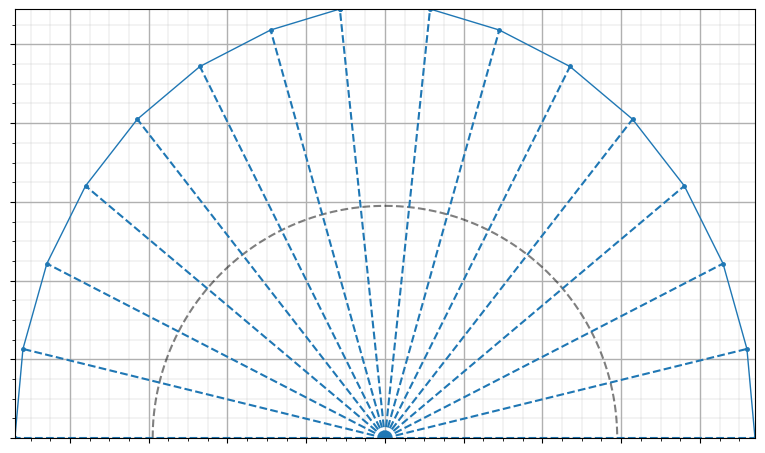
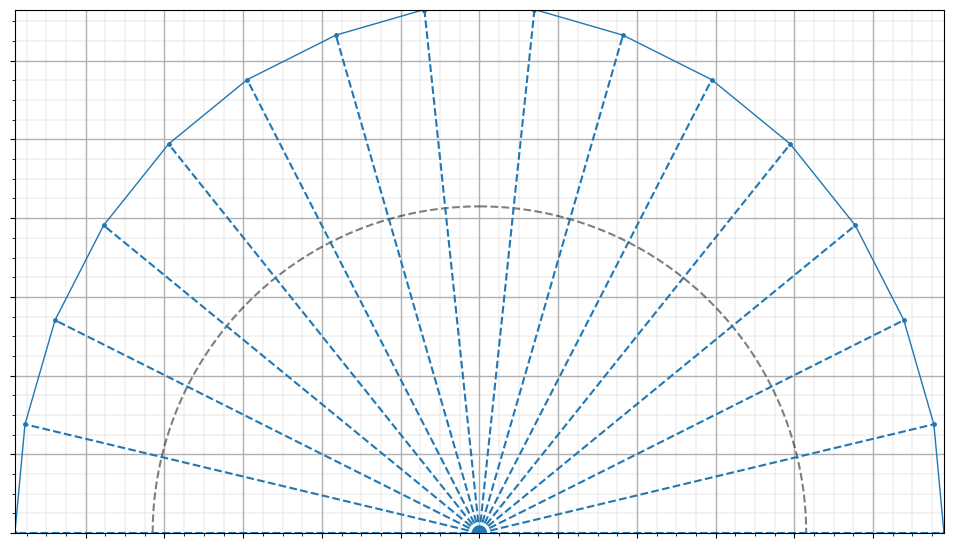
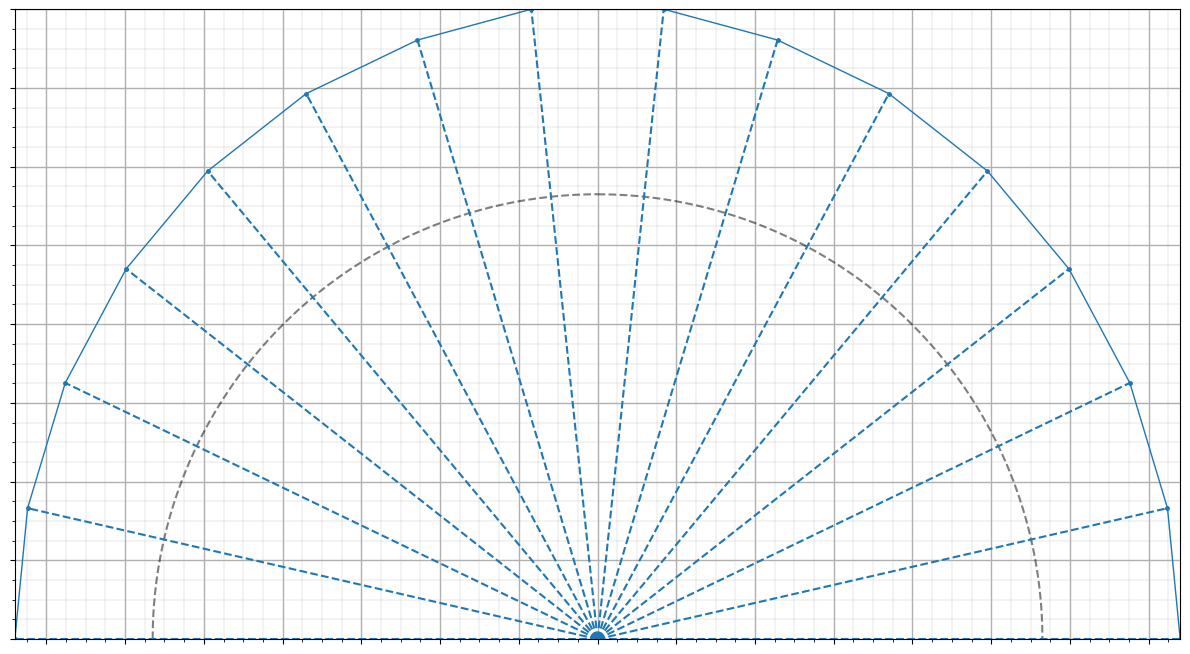
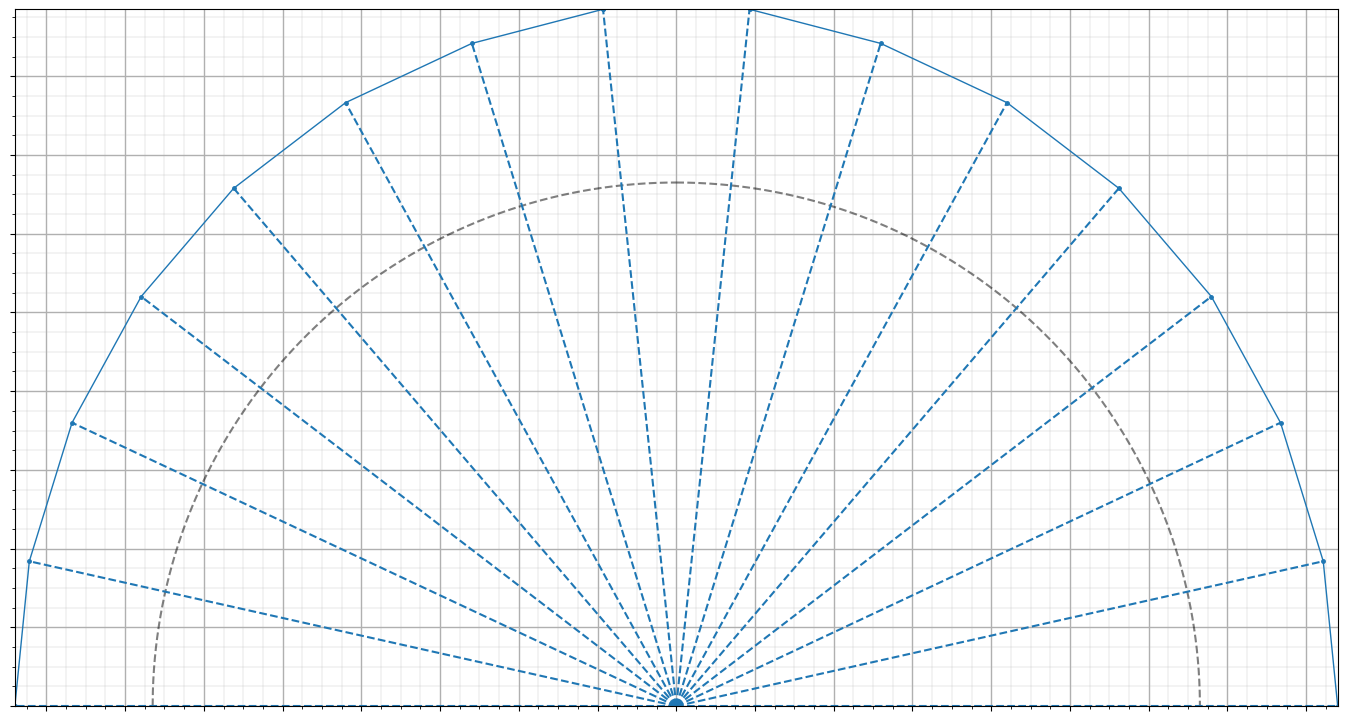
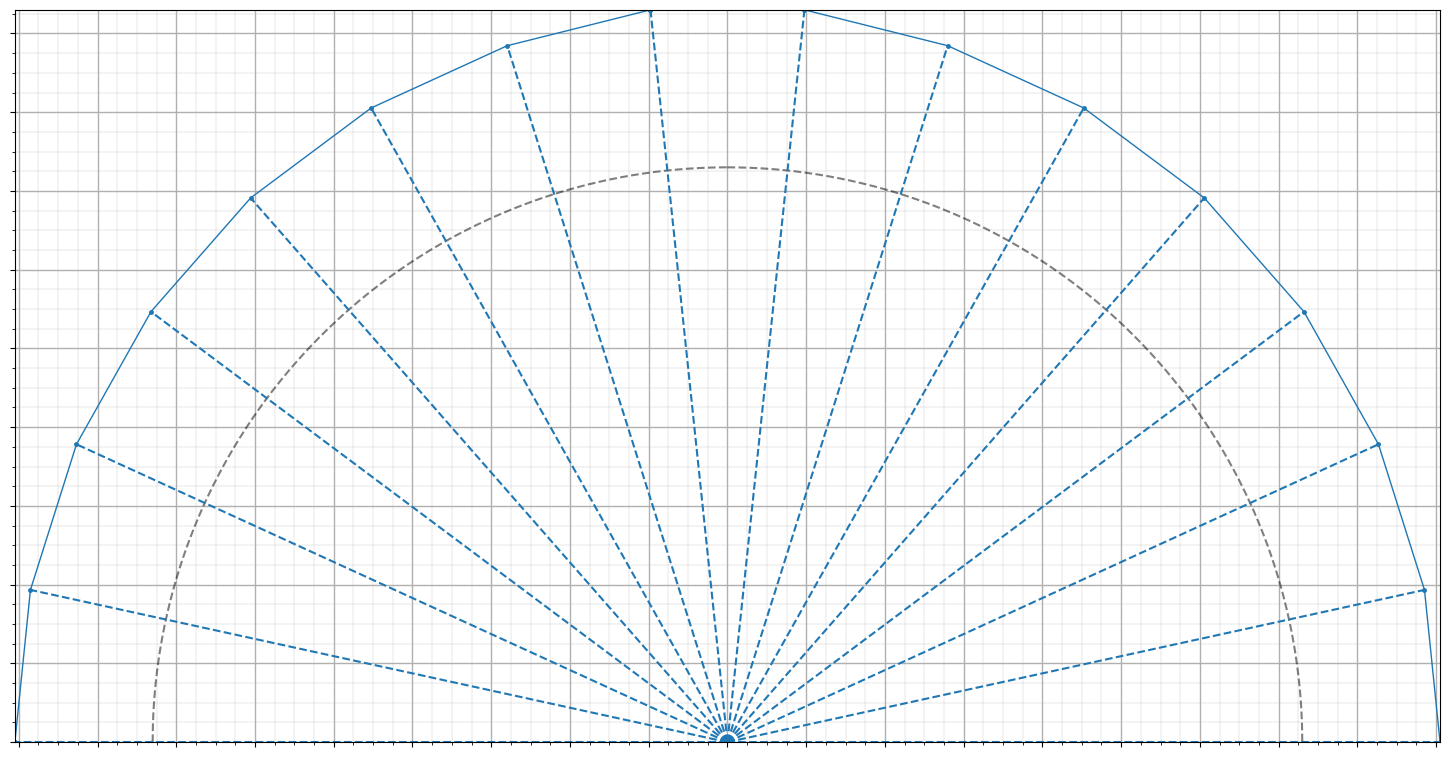
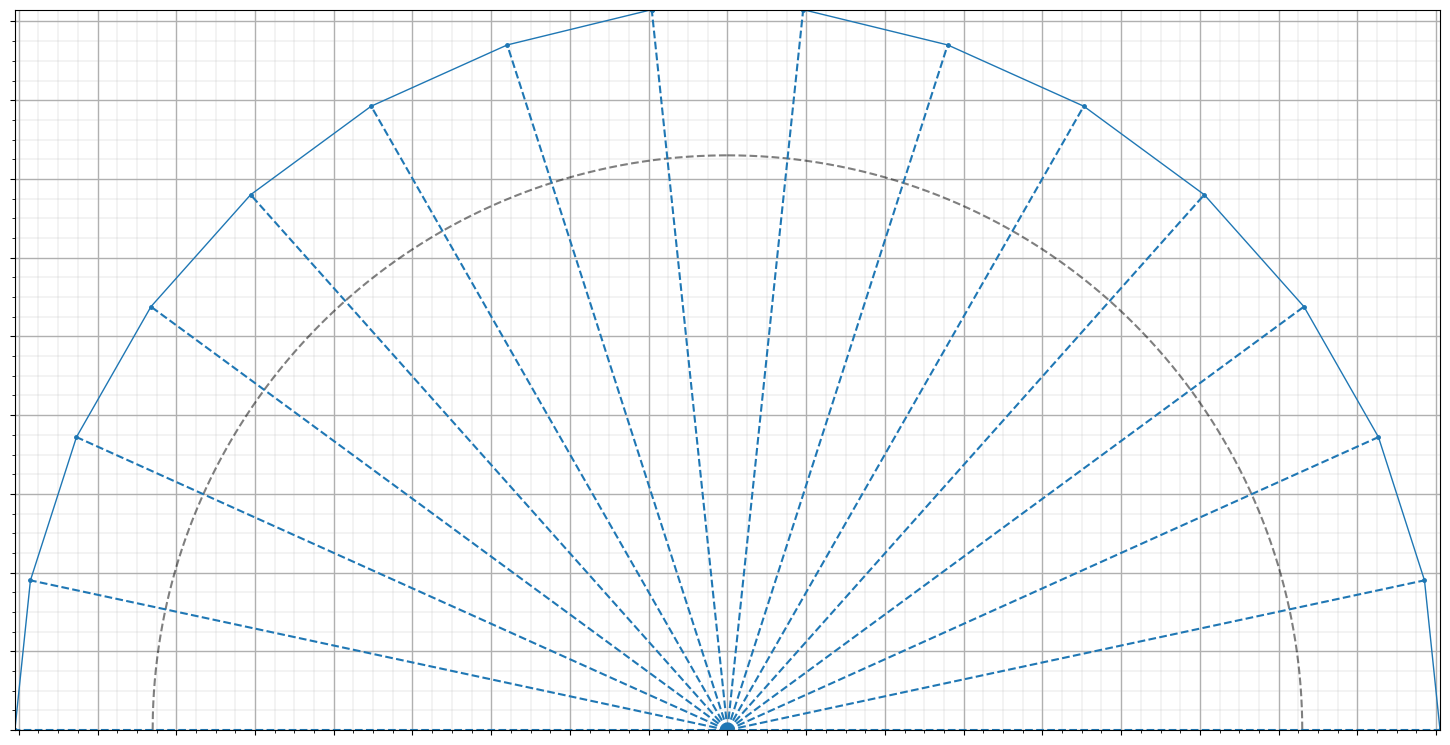
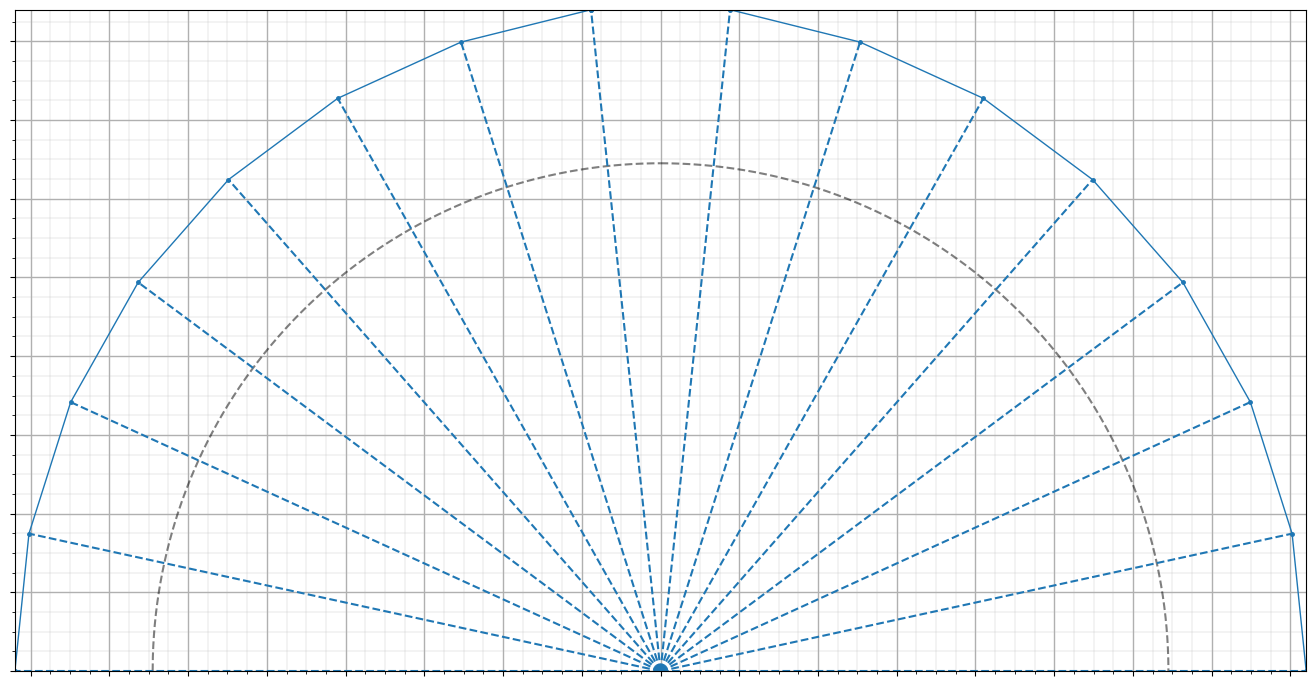
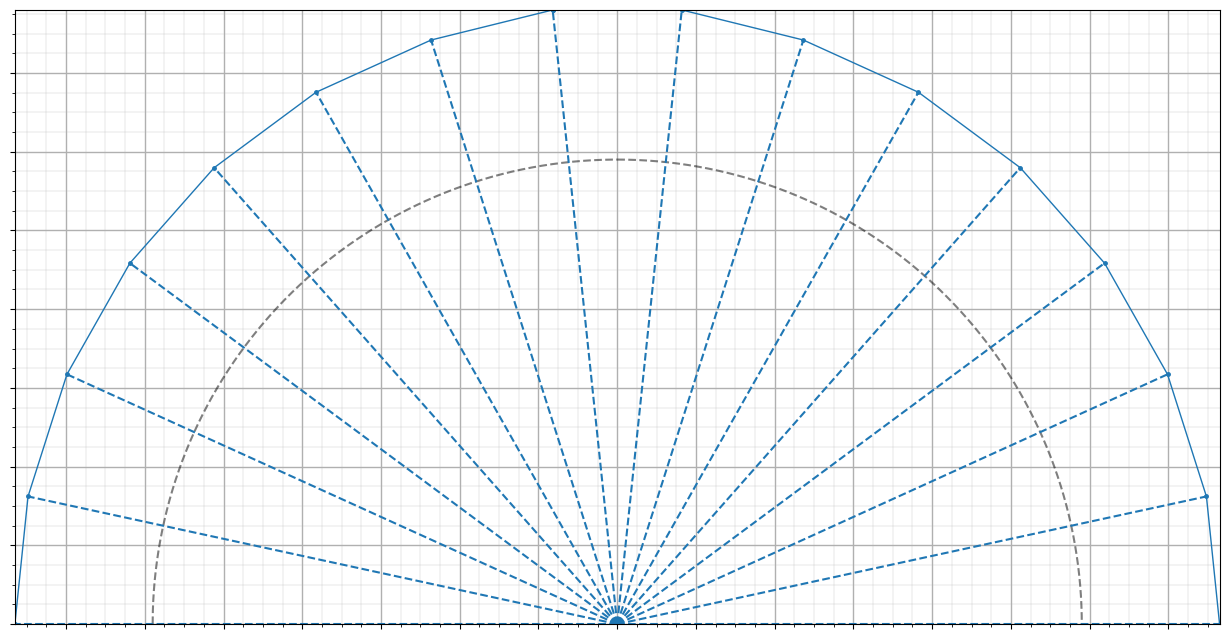
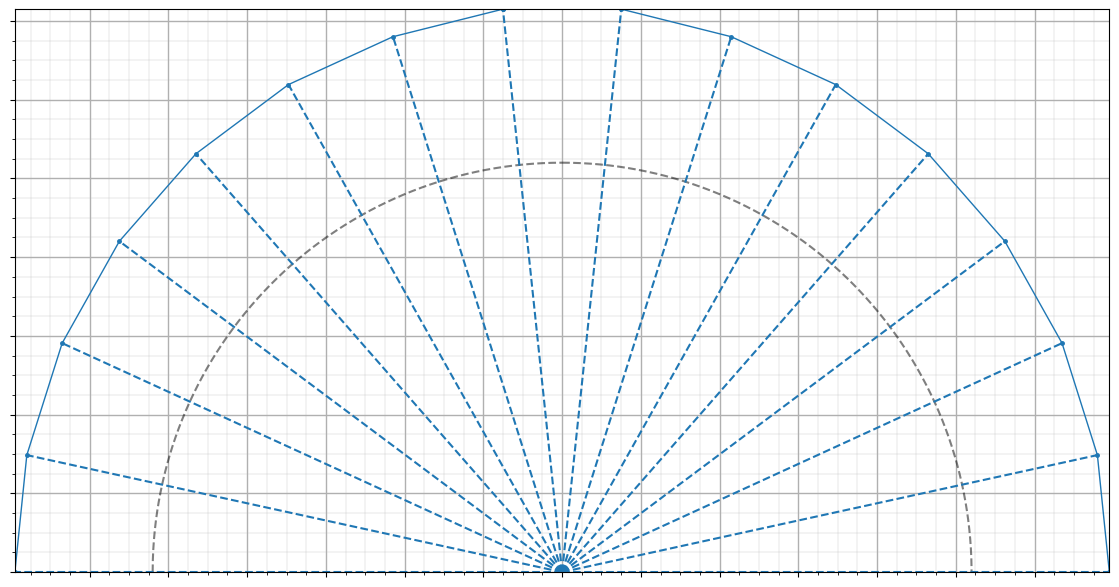
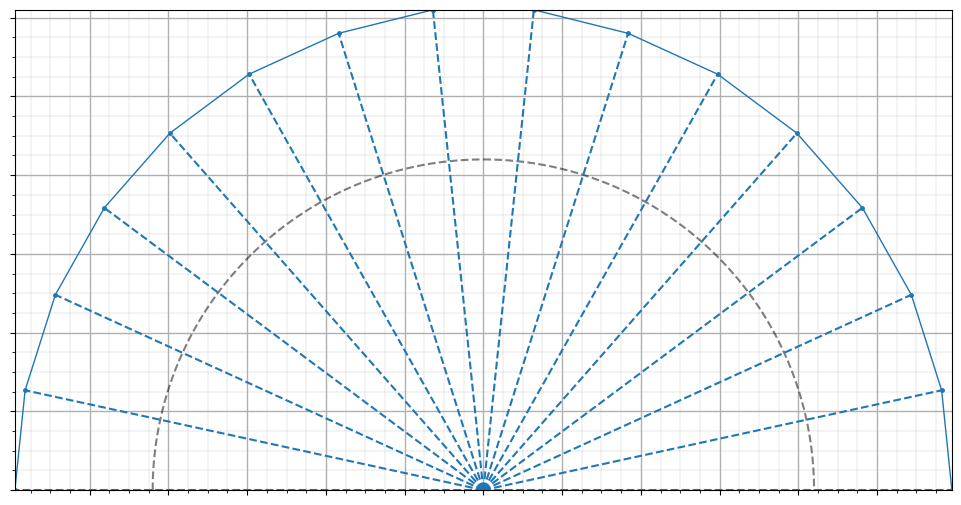
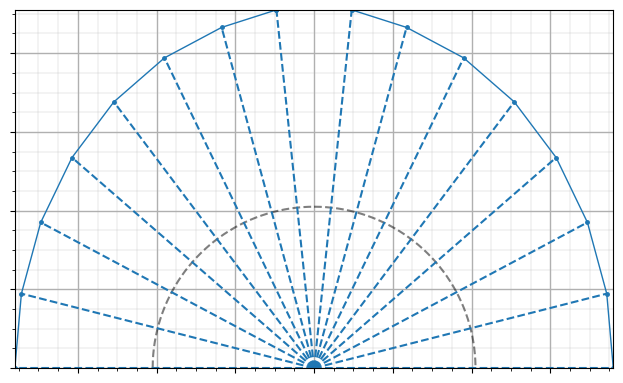
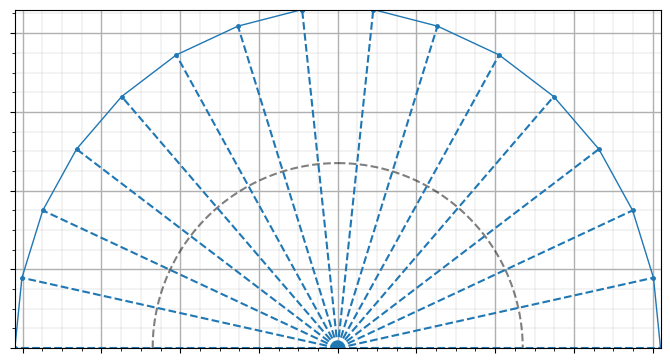

Generate these figures, in order, with matplotlib:
###
#
# This script generates a set of templates for building the mold. You give the positions, face half-widths, and
# bowl depths of the sections and it will generate the outlines given a number of ribs. There is freedom here,
# so I chose to generate ellipses to have a consistent way of generating these plots that is not so hard to
# do on paper either.
#
# In the case where the face and back profiles are same, this script will simply generate semi-circles and you 
# probably don't need this tool.
###
import numpy as np
import matplotlib.pyplot as plt
import matplotlib.ticker as plticker

def generate_template_for_single_section(face_radius, back_radius, num_ribs, width_section=35, dpi=300, for_printing=False, save_to_file=None):
    """Generate template for a single section

    Args:
        face_radius (float): Face radius in mm at the section position
        back_radius (float): Bowl depth in mm at the section position
        num_ribs (int): Total number of ribs
        width_section (float, optional): Size in mm of the section, drawn as a semi-circle. Defaults to 35 mm.
        dpi (int, optional): Pixels per inch. Defaults to 300.
        for_printing (bool, optional): If True, generate plot for printing.
        save_to_file (str, optional): If other than None, this is the output filename. Defaults to None.
    """
    def plot_half_circle(r):
        # Generate half circle
        x = np.arange(0, r+0.01, 0.01)
        y = np.sqrt(r**2 - x**2)
        plt.plot(x, y, "--", c="k", alpha=0.5)

        x = -x[::-1]
        y = y[::-1]
        plt.plot(x, y, "--", c="k", alpha=0.5)

    fig = plt.figure(figsize=(2*face_radius/25.4,back_radius/25.4), dpi=dpi)

    # This is the number of divisions for the quarter circle, not counting the center rib
    num_divisions = num_ribs // 2

    # Draw all 3 circles
    if not for_printing:
        plot_half_circle(face_radius)
        plot_half_circle(back_radius)
        plot_half_circle((face_radius+back_radius)/2)

    # Plot width of section
    plot_half_circle(face_radius - width_section)

    # Generate divisions
    delta_angle = 180 / num_ribs # Assumes ribs are linearly spaced in phase space

    x_coords = []  
    y_coords = [] 

    for i in range(num_divisions):
        angle = np.radians(delta_angle * i)
        
        # Parametric equations of an ellipse - Here is the freedom I took
        x = face_radius * np.cos(angle)
        y = back_radius * np.sin(angle)

        x_coords.append(x)
        y_coords.append(y)

    # Add the right point of the central rib (since it's flat)
    x_coords.append(back_radius*np.tan(np.radians(delta_angle/2)))
    y_coords.append(back_radius)

    # Connect the points between the two quarter circles
    x_coords.append(-x_coords[-1])
    y_coords.append(back_radius)

    x_coords = np.array(x_coords)
    y_coords = np.array(y_coords)

    plt.plot(x_coords, y_coords, ".-", c="tab:blue", markersize=5 if for_printing else 20, linewidth=1 if for_printing else 3)
    plt.plot(-x_coords[::-1][1:], y_coords[::-1][1:], ".-", c="tab:blue", markersize=5 if for_printing else 20, linewidth=1 if for_printing else 3)

    for i in range(len(x_coords)-1):
        # Plot rib line
        plt.plot([0,x_coords[i]], [0, y_coords[i]], "--", c="tab:blue")
        plt.plot([0,-x_coords[i]], [0, y_coords[i]], "--", c="tab:blue")

        # Plot text
        if not for_printing:
            plt.text(x_coords[i], y_coords[i]+0.03*max(face_radius, back_radius), f"({round(x_coords[i],1)}, {round(y_coords[i],1)})", color="k", fontsize=12, fontweight="bold")

    # Plot
    fig.axes[0].xaxis.set_major_locator(plticker.MultipleLocator(20))
    fig.axes[0].xaxis.set_minor_locator(plticker.MultipleLocator(5))
    fig.axes[0].yaxis.set_major_locator(plticker.MultipleLocator(20))
    fig.axes[0].yaxis.set_minor_locator(plticker.MultipleLocator(5))
    plt.grid(which="major", linewidth=1)
    plt.grid(which="minor", linewidth=0.2)

    if not for_printing:
        plt.xlabel("x coordinate (mm)", fontsize=16)
        plt.ylabel("y coordinate (mm)", fontsize=16)

        plt.margins(0)
    else:
        fig.axes[0].xaxis.set_ticklabels([])
        fig.axes[0].yaxis.set_ticklabels([])

        plt.xlim(-face_radius, face_radius)
        plt.ylim(0, back_radius)

        fig.subplots_adjust(
            left=0,
            bottom=0,
            right=1,
            top=1
        )

    # Save to file if asked
    if save_to_file is not None:
        plt.savefig(save_to_file, dpi=dpi)
    else:
        plt.show()

if __name__ == "__main__":
    # Generate all sections - here is an example
    N = 15
    pos = np.arange(1,10+1)
    face = [94,118,148,168,181,181,164,153,139,119]
    back = [109,133,160,177,186,183,168,156,143,122]

    # Generate separate sections
    for i in range(len(pos)):
        generate_template_for_single_section(face[i], back[i], N, for_printing=True, save_to_file=f"{pos[i]}.png")

    generate_template_for_single_section(76, 91, N, for_printing=True, save_to_file=f"front.png")
    generate_template_for_single_section(82, 86, N, for_printing=True, save_to_file=f"back.png")
